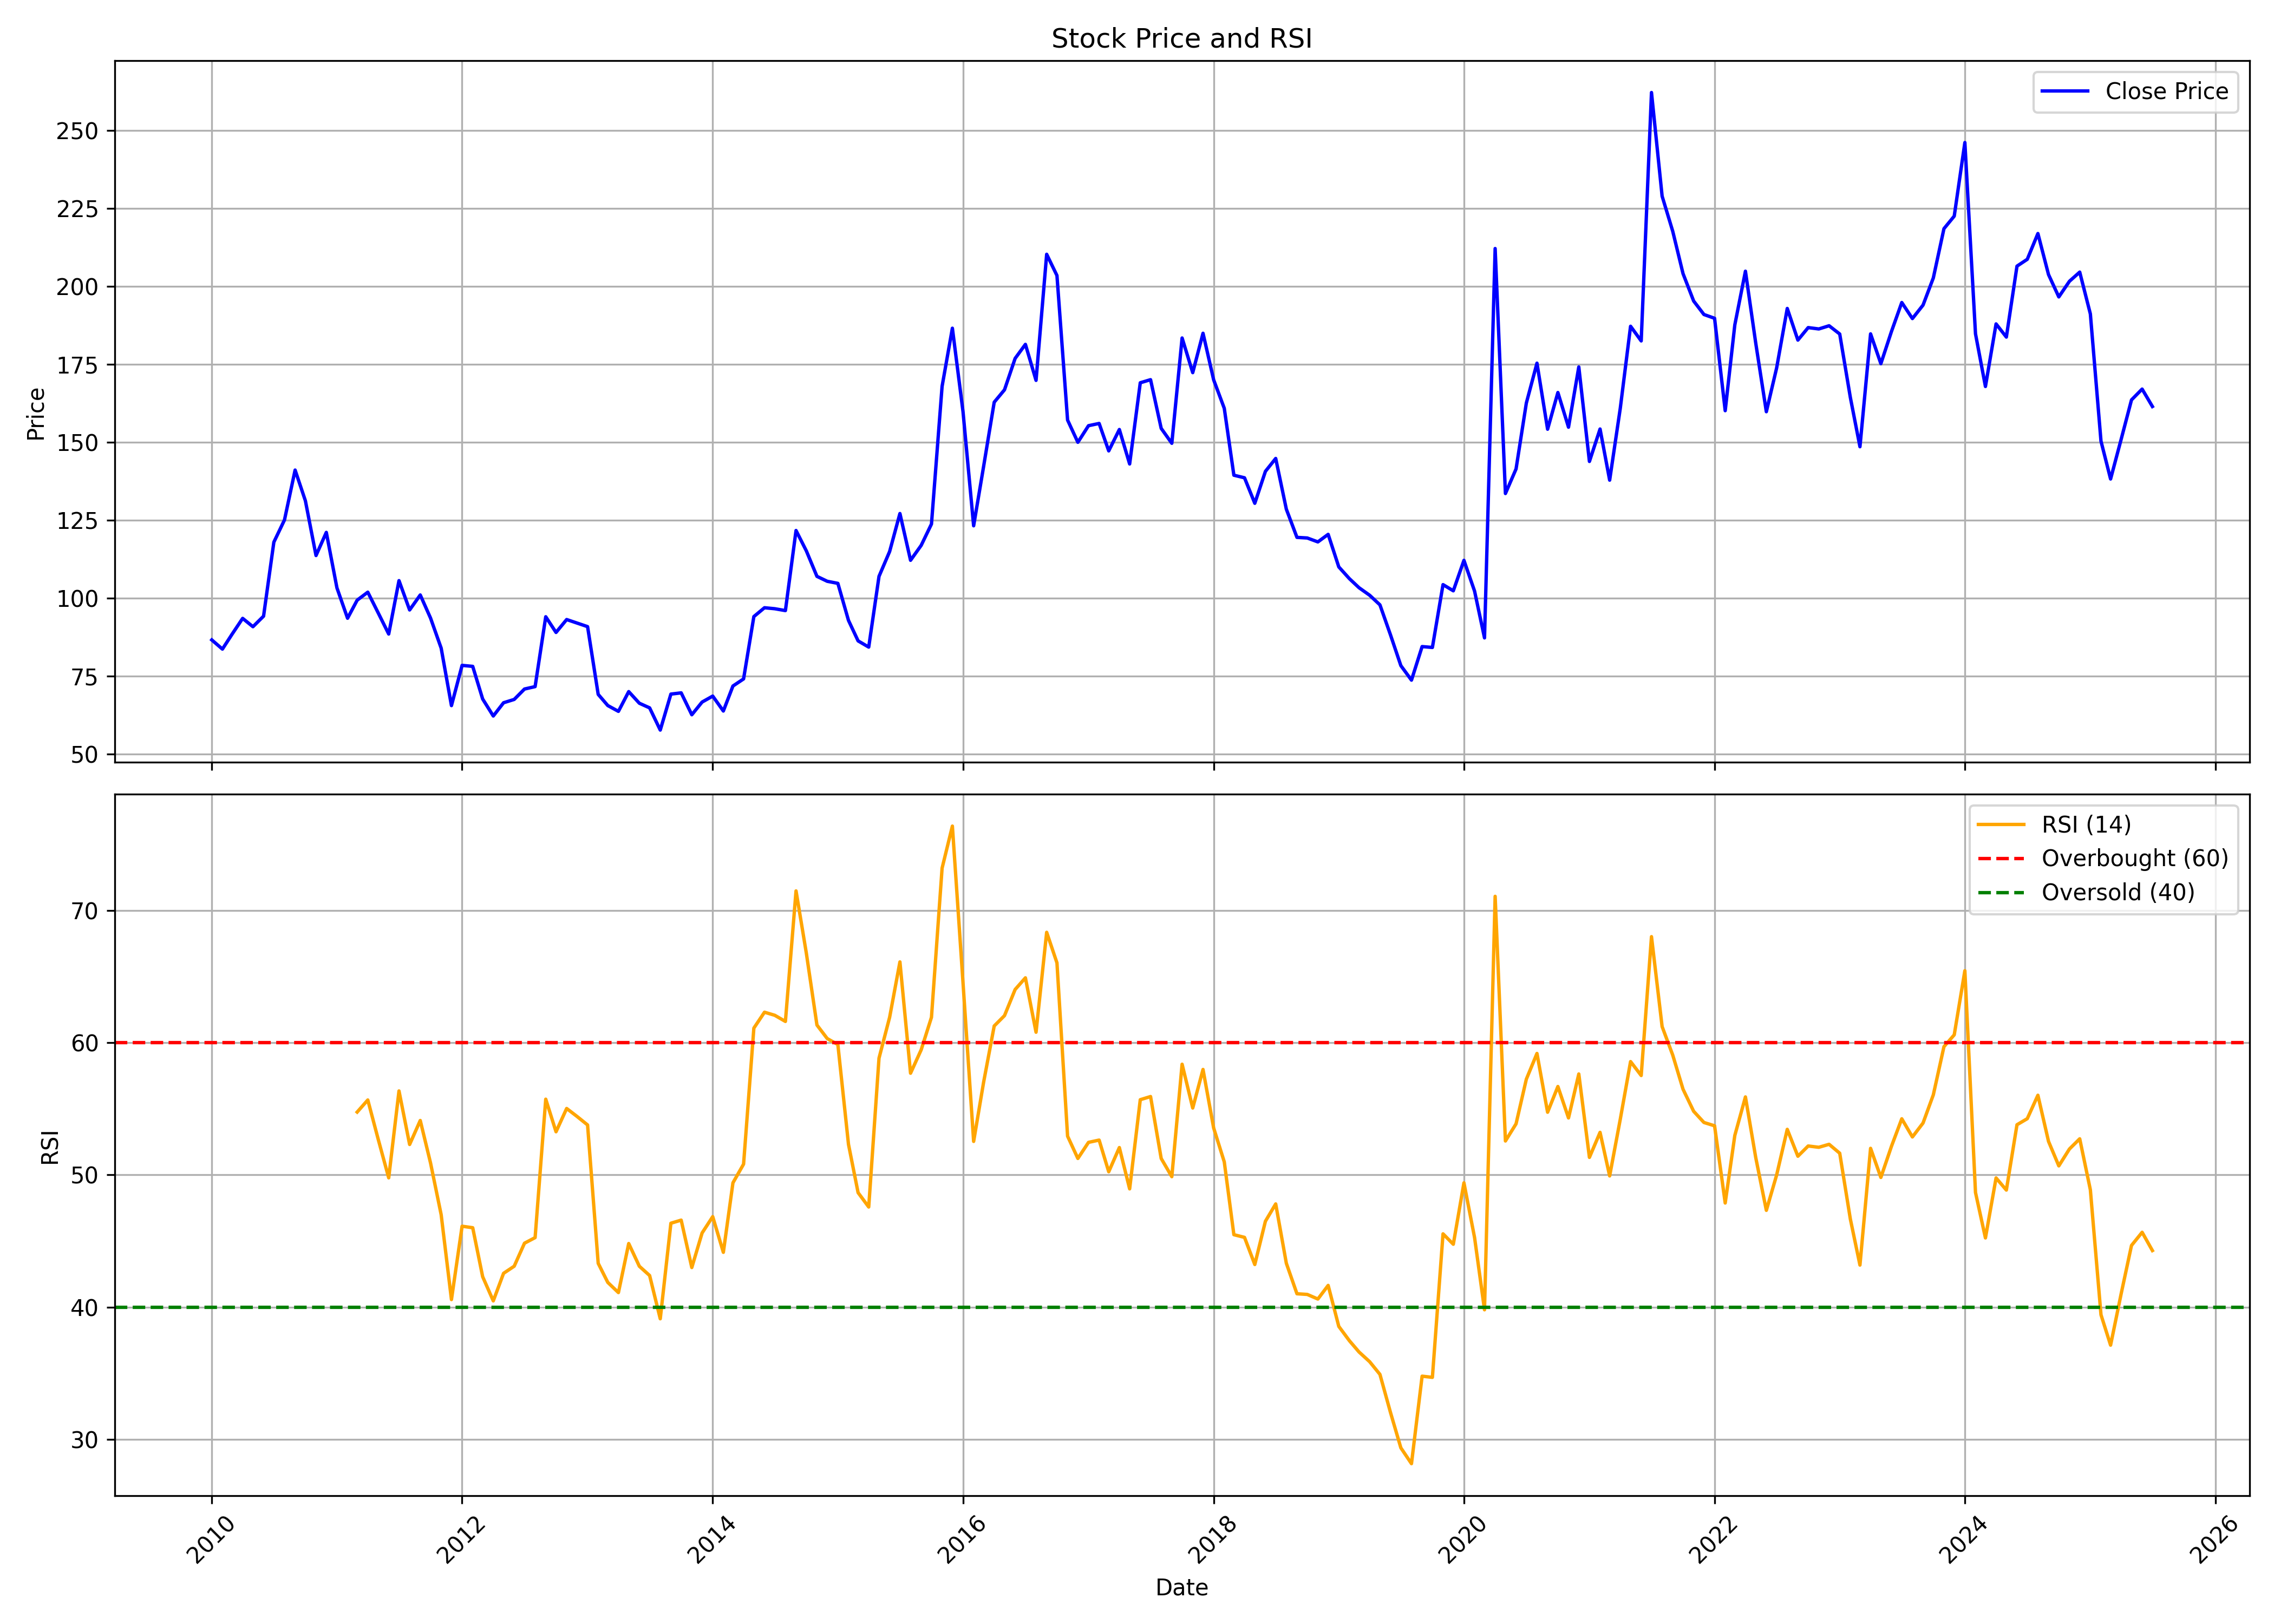

Data behind this chart, as committed beside it:
, date, symbol, open, high, low, close, volume, rsi
0, 2010-01-01, JOCIL, 89.39, 96.09, 81.35, 86.66, 85846, 
1, 2010-02-01, JOCIL, 87.05, 90.36, 78.19, 83.71, 80326, 
2, 2010-03-01, JOCIL, 83.71, 91.68, 83.7, 88.47, 55290, 
3, 2010-04-01, JOCIL, 89.72, 97.02, 85.37, 93.57, 77068, 
4, 2010-05-01, JOCIL, 93.74, 98.76, 87.53, 90.9, 78524, 
5, 2010-06-01, JOCIL, 91.1, 110.8, 87.72, 94.28, 81222, 
6, 2010-07-01, JOCIL, 95.42, 138.7, 89.72, 118, 6258586, 
7, 2010-08-01, JOCIL, 122.3, 140.6, 121, 125.1, 1714312, 
8, 2010-09-01, JOCIL, 128.2, 150.2, 126.5, 141.1, 1469606, 
9, 2010-10-01, JOCIL, 147.2, 147.2, 127.6, 131.3, 275572, 
10, 2010-11-01, JOCIL, 134.1, 135.4, 106.9, 113.7, 253216, 
11, 2010-12-01, JOCIL, 115.4, 125.4, 86.16, 121.2, 358056, 
12, 2011-01-01, JOCIL, 120.3, 122.3, 98.22, 103.4, 113350, 
13, 2011-02-01, JOCIL, 103.4, 106.8, 86.5, 93.62, 70224, 
14, 2011-03-01, JOCIL, 93.05, 103, 83.05, 99.41, 383806, 54.76
15, 2011-04-01, JOCIL, 98.22, 112, 95.84, 102, 109696, 55.67
16, 2011-05-01, JOCIL, 103, 113.7, 93.56, 95.41, 73540, 52.74
17, 2011-06-01, JOCIL, 94.77, 98.72, 82.02, 88.55, 77274, 49.78
18, 2011-07-01, JOCIL, 87.21, 107, 84.43, 105.7, 170850, 56.36
19, 2011-08-01, JOCIL, 110.3, 113.5, 86.84, 96.27, 222218, 52.31
20, 2011-09-01, JOCIL, 99.04, 107.8, 96.13, 101.1, 80124, 54.12
21, 2011-10-01, JOCIL, 97.85, 107.5, 89.77, 93.67, 31236, 50.91
22, 2011-11-01, JOCIL, 93.95, 98.85, 74.52, 84.03, 42045, 46.99
23, 2011-12-01, JOCIL, 85.09, 86.19, 62.4, 65.59, 44507, 40.57
24, 2012-01-01, JOCIL, 67.26, 82.61, 62.4, 78.5, 28201, 46.12
25, 2012-02-01, JOCIL, 82.96, 87.18, 74.52, 78.18, 30152, 46.01
26, 2012-03-01, JOCIL, 76.94, 79.42, 66.3, 67.72, 60187, 42.3
27, 2012-04-01, JOCIL, 67.4, 72.33, 61.69, 62.26, 17634, 40.47
28, 2012-05-01, JOCIL, 63.64, 74.31, 61.27, 66.51, 72537, 42.56
29, 2012-06-01, JOCIL, 66.3, 68.78, 63.11, 67.58, 39488, 43.09
30, 2012-07-01, JOCIL, 67.58, 75.16, 65.7, 70.91, 80051, 44.84
31, 2012-08-01, JOCIL, 71.62, 76.58, 67.75, 71.69, 63767, 45.26
32, 2012-09-01, JOCIL, 75.75, 96.03, 75.3, 94.09, 193678, 55.74
33, 2012-10-01, JOCIL, 93.05, 99.16, 86.11, 89.06, 77046, 53.27
34, 2012-11-01, JOCIL, 89.84, 99.91, 89.47, 93.2, 53662, 55.03
35, 2012-12-01, JOCIL, 93.57, 99.91, 89.92, 92.08, 40625, 54.43
36, 2013-01-01, JOCIL, 92.45, 96.93, 89.92, 90.92, 36566, 53.78
37, 2013-02-01, JOCIL, 90.22, 95.25, 67.1, 69.19, 69179, 43.31
38, 2013-03-01, JOCIL, 70.83, 81.6, 63.37, 65.61, 46530, 41.87
39, 2013-04-01, JOCIL, 67.06, 69.67, 57.04, 63.75, 9508, 41.1
40, 2013-05-01, JOCIL, 63.75, 70.83, 63.37, 70.08, 23109, 44.81
41, 2013-06-01, JOCIL, 69.97, 69.97, 63.75, 66.36, 11223, 43.09
42, 2013-07-01, JOCIL, 66.36, 68.33, 64.87, 64.87, 30356, 42.39
43, 2013-08-01, JOCIL, 65.61, 67.85, 55.02, 57.75, 17370, 39.12
44, 2013-09-01, JOCIL, 61.82, 69.36, 61.82, 69.28, 10749, 46.35
45, 2013-10-01, JOCIL, 67.85, 69.68, 62.26, 69.68, 14375, 46.58
46, 2013-11-01, JOCIL, 69.44, 69.44, 61.18, 62.66, 11696, 42.99
47, 2013-12-01, JOCIL, 62.26, 68.61, 60.66, 66.73, 53566, 45.61
48, 2014-01-01, JOCIL, 68.17, 72.96, 64.34, 68.65, 19639, 46.85
49, 2014-02-01, JOCIL, 69.05, 71.84, 60.66, 63.86, 14821, 44.14
50, 2014-03-01, JOCIL, 63.06, 75.75, 63.06, 71.88, 19279, 49.41
51, 2014-04-01, JOCIL, 70.4, 82.61, 70.4, 74.15, 32195, 50.82
52, 2014-05-01, JOCIL, 74.15, 97.38, 70.24, 94.15, 76750, 61.11
53, 2014-06-01, JOCIL, 100.6, 105.4, 86.21, 96.98, 74221, 62.32
54, 2014-07-01, JOCIL, 97.38, 108.6, 91.79, 96.66, 46058, 62.08
55, 2014-08-01, JOCIL, 97.46, 111.5, 92.55, 96.06, 59318, 61.62
56, 2014-09-01, JOCIL, 99.73, 144.6, 97.78, 121.8, 419991, 71.5
57, 2014-10-01, JOCIL, 120.6, 130.5, 113.1, 115.2, 28980, 66.79
58, 2014-11-01, JOCIL, 114.9, 132.4, 99.94, 107, 80283, 61.34
59, 2014-12-01, JOCIL, 108.9, 113.4, 94.75, 105.5, 86345, 60.32
... 127 more rows
